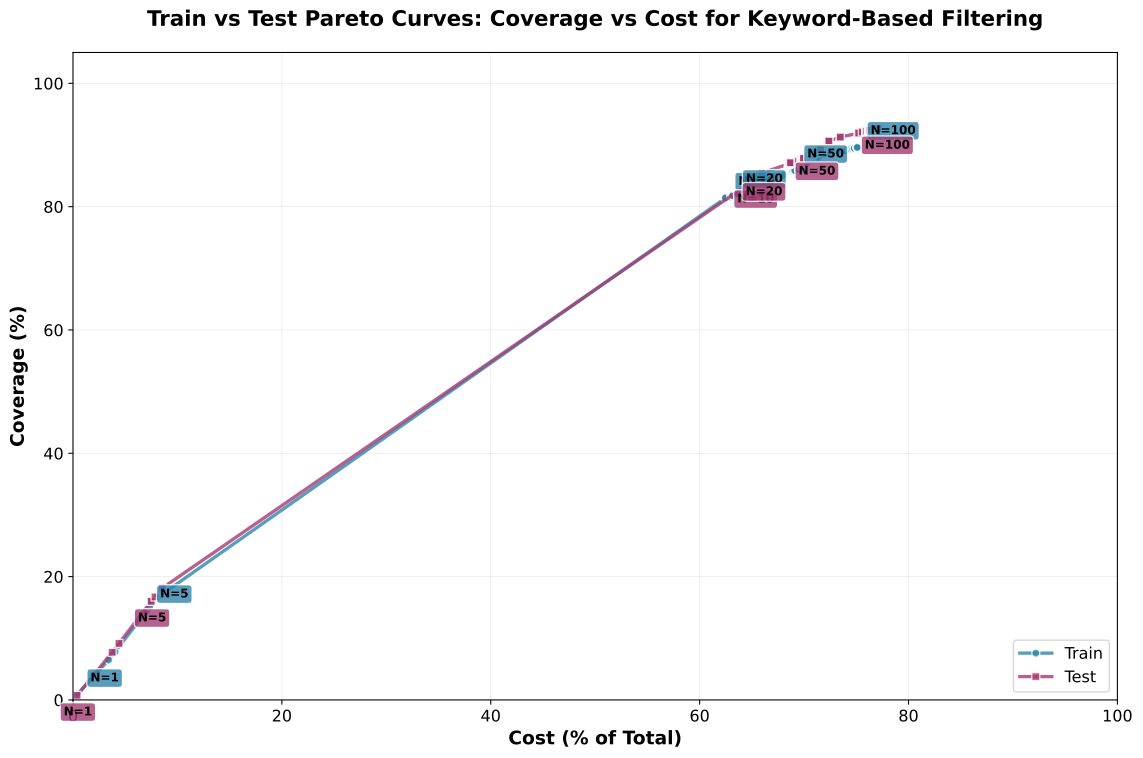

The file beside this chart, header and first rows:
total_paragraphs, paragraphs_with_extractions, paragraphs_processed, selected_with_extractions, coverage, cost_savings, filtered_cost, keywords, keyword_size, dataset
15456, 5462, 15456, 5462, 1.0, 0.0, 0.5193, [], 0, train
15456, 5462, 61, 46, 0.008422, 0.9961, 0.00205, ['zero'], 1, train
15456, 5462, 527, 354, 0.06481, 0.9659, 0.01771, ['zero', 'versus'], 2, train
15456, 5462, 621, 425, 0.07781, 0.9598, 0.02087, ['zero', 'versus', 'valuation'], 3, train
15456, 5462, 1092, 790, 0.1446, 0.9293, 0.03669, ['zero', 'versus', 'valuation', 'value'], 4, train
15456, 5462, 1092, 790, 0.1446, 0.9293, 0.03669, ['zero', 'versus', 'valuation', 'value',…, 5, train
15456, 5462, 1135, 827, 0.1514, 0.9266, 0.03814, ['zero', 'versus', 'valuation', 'value',…, 6, train
15456, 5462, 1245, 905, 0.1657, 0.9194, 0.04183, ['zero', 'versus', 'valuation', 'value',…, 7, train
15456, 5462, 9650, 4444, 0.8136, 0.3756, 0.3242, ['zero', 'versus', 'valuation', 'value',…, 8, train
15456, 5462, 9650, 4444, 0.8136, 0.3756, 0.3242, ['zero', 'versus', 'valuation', 'value',…, 9, train
15456, 5462, 9650, 4444, 0.8136, 0.3756, 0.3242, ['zero', 'versus', 'valuation', 'value',…, 10, train
15456, 5462, 9650, 4444, 0.8136, 0.3756, 0.3242, ['zero', 'versus', 'valuation', 'value',…, 11, train
15456, 5462, 9650, 4444, 0.8136, 0.3756, 0.3242, ['zero', 'versus', 'valuation', 'value',…, 12, train
15456, 5462, 9650, 4444, 0.8136, 0.3756, 0.3242, ['zero', 'versus', 'valuation', 'value',…, 13, train
15456, 5462, 9654, 4447, 0.8142, 0.3754, 0.3244, ['zero', 'versus', 'valuation', 'value',…, 14, train
15456, 5462, 9654, 4447, 0.8142, 0.3754, 0.3244, ['zero', 'versus', 'valuation', 'value',…, 15, train
15456, 5462, 9733, 4456, 0.8158, 0.3703, 0.327, ['zero', 'versus', 'valuation', 'value',…, 16, train
15456, 5462, 9737, 4456, 0.8158, 0.37, 0.3272, ['zero', 'versus', 'valuation', 'value',…, 17, train
15456, 5462, 9758, 4466, 0.8176, 0.3687, 0.3279, ['zero', 'versus', 'valuation', 'value',…, 18, train
15456, 5462, 9760, 4467, 0.8178, 0.3685, 0.3279, ['zero', 'versus', 'valuation', 'value',…, 19, train
15456, 5462, 9762, 4467, 0.8178, 0.3684, 0.328, ['zero', 'versus', 'valuation', 'value',…, 20, train
15456, 5462, 9820, 4483, 0.8208, 0.3646, 0.33, ['zero', 'versus', 'valuation', 'value',…, 21, train
15456, 5462, 9820, 4483, 0.8208, 0.3646, 0.33, ['zero', 'versus', 'valuation', 'value',…, 22, train
15456, 5462, 9829, 4483, 0.8208, 0.3641, 0.3303, ['zero', 'versus', 'valuation', 'value',…, 23, train
15456, 5462, 10224, 4581, 0.8387, 0.3385, 0.3435, ['zero', 'versus', 'valuation', 'value',…, 24, train
15456, 5462, 10224, 4581, 0.8387, 0.3385, 0.3435, ['zero', 'versus', 'valuation', 'value',…, 25, train
15456, 5462, 10236, 4583, 0.8391, 0.3377, 0.3439, ['zero', 'versus', 'valuation', 'value',…, 26, train
15456, 5462, 10237, 4583, 0.8391, 0.3377, 0.344, ['zero', 'versus', 'valuation', 'value',…, 27, train
15456, 5462, 10241, 4584, 0.8393, 0.3374, 0.3441, ['zero', 'versus', 'valuation', 'value',…, 28, train
15456, 5462, 10262, 4594, 0.8411, 0.3361, 0.3448, ['zero', 'versus', 'valuation', 'value',…, 29, train
15456, 5462, 10262, 4594, 0.8411, 0.3361, 0.3448, ['zero', 'versus', 'valuation', 'value',…, 30, train
15456, 5462, 10264, 4594, 0.8411, 0.3359, 0.3449, ['zero', 'versus', 'valuation', 'value',…, 31, train
15456, 5462, 10417, 4617, 0.8453, 0.326, 0.35, ['zero', 'versus', 'valuation', 'value',…, 32, train
15456, 5462, 10445, 4623, 0.8464, 0.3242, 0.351, ['zero', 'versus', 'valuation', 'value',…, 33, train
15456, 5462, 10446, 4623, 0.8464, 0.3241, 0.351, ['zero', 'versus', 'valuation', 'value',…, 34, train
15456, 5462, 10480, 4635, 0.8486, 0.3219, 0.3521, ['zero', 'versus', 'valuation', 'value',…, 35, train
15456, 5462, 10480, 4635, 0.8486, 0.3219, 0.3521, ['zero', 'versus', 'valuation', 'value',…, 36, train
15456, 5462, 10480, 4635, 0.8486, 0.3219, 0.3521, ['zero', 'versus', 'valuation', 'value',…, 37, train
15456, 5462, 10498, 4640, 0.8495, 0.3208, 0.3527, ['zero', 'versus', 'valuation', 'value',…, 38, train
15456, 5462, 10498, 4640, 0.8495, 0.3208, 0.3527, ['zero', 'versus', 'valuation', 'value',…, 39, train
15456, 5462, 10501, 4641, 0.8497, 0.3206, 0.3528, ['zero', 'versus', 'valuation', 'value',…, 40, train
15456, 5462, 10503, 4642, 0.8499, 0.3205, 0.3529, ['zero', 'versus', 'valuation', 'value',…, 41, train
15456, 5462, 10506, 4643, 0.8501, 0.3203, 0.353, ['zero', 'versus', 'valuation', 'value',…, 42, train
15456, 5462, 10506, 4643, 0.8501, 0.3203, 0.353, ['zero', 'versus', 'valuation', 'value',…, 43, train
15456, 5462, 10508, 4645, 0.8504, 0.3201, 0.3531, ['zero', 'versus', 'valuation', 'value',…, 44, train
15456, 5462, 10632, 4681, 0.857, 0.3121, 0.3572, ['zero', 'versus', 'valuation', 'value',…, 45, train
15456, 5462, 10632, 4681, 0.857, 0.3121, 0.3572, ['zero', 'versus', 'valuation', 'value',…, 46, train
15456, 5462, 10643, 4683, 0.8574, 0.3114, 0.3576, ['zero', 'versus', 'valuation', 'value',…, 47, train
15456, 5462, 10648, 4686, 0.8579, 0.3111, 0.3578, ['zero', 'versus', 'valuation', 'value',…, 48, train
15456, 5462, 10648, 4686, 0.8579, 0.3111, 0.3578, ['zero', 'versus', 'valuation', 'value',…, 49, train
15456, 5462, 10669, 4688, 0.8583, 0.3097, 0.3585, ['zero', 'versus', 'valuation', 'value',…, 50, train
15456, 5462, 10669, 4688, 0.8583, 0.3097, 0.3585, ['zero', 'versus', 'valuation', 'value',…, 51, train
15456, 5462, 10683, 4690, 0.8587, 0.3088, 0.3589, ['zero', 'versus', 'valuation', 'value',…, 52, train
15456, 5462, 10736, 4700, 0.8605, 0.3054, 0.3607, ['zero', 'versus', 'valuation', 'value',…, 53, train
15456, 5462, 10736, 4700, 0.8605, 0.3054, 0.3607, ['zero', 'versus', 'valuation', 'value',…, 54, train
15456, 5462, 10737, 4701, 0.8607, 0.3053, 0.3608, ['zero', 'versus', 'valuation', 'value',…, 55, train
15456, 5462, 10783, 4718, 0.8638, 0.3023, 0.3623, ['zero', 'versus', 'valuation', 'value',…, 56, train
15456, 5462, 10783, 4718, 0.8638, 0.3023, 0.3623, ['zero', 'versus', 'valuation', 'value',…, 57, train
15456, 5462, 10795, 4718, 0.8638, 0.3016, 0.3627, ['zero', 'versus', 'valuation', 'value',…, 58, train
15456, 5462, 10795, 4718, 0.8638, 0.3016, 0.3627, ['zero', 'versus', 'valuation', 'value',…, 59, train
... 142 more rows
